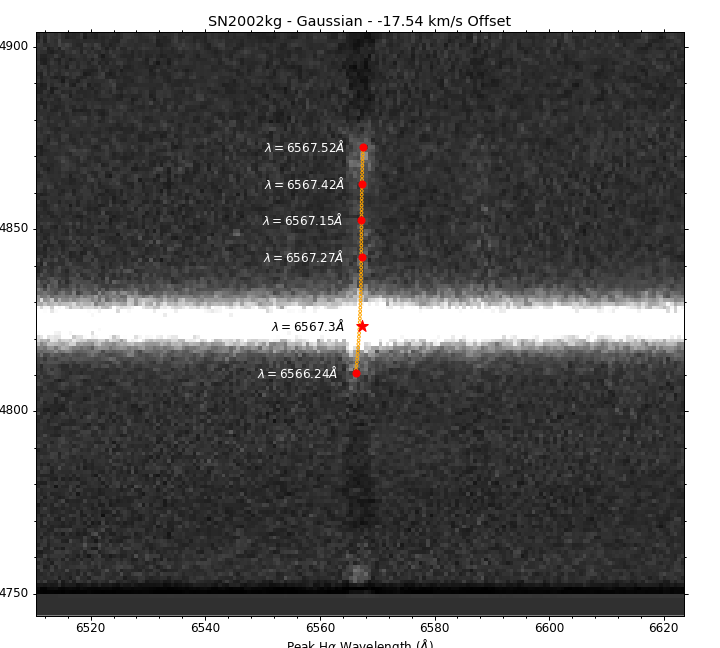

The file beside this chart, header and first rows:
Aperture Center, Peak (Gaussian), Line Center
541, 6567, 3436
560, 6567, 3437
570, 6567, 3436
580, 6567, 3436
590, 6568, 3437
528, 6566, 3436
